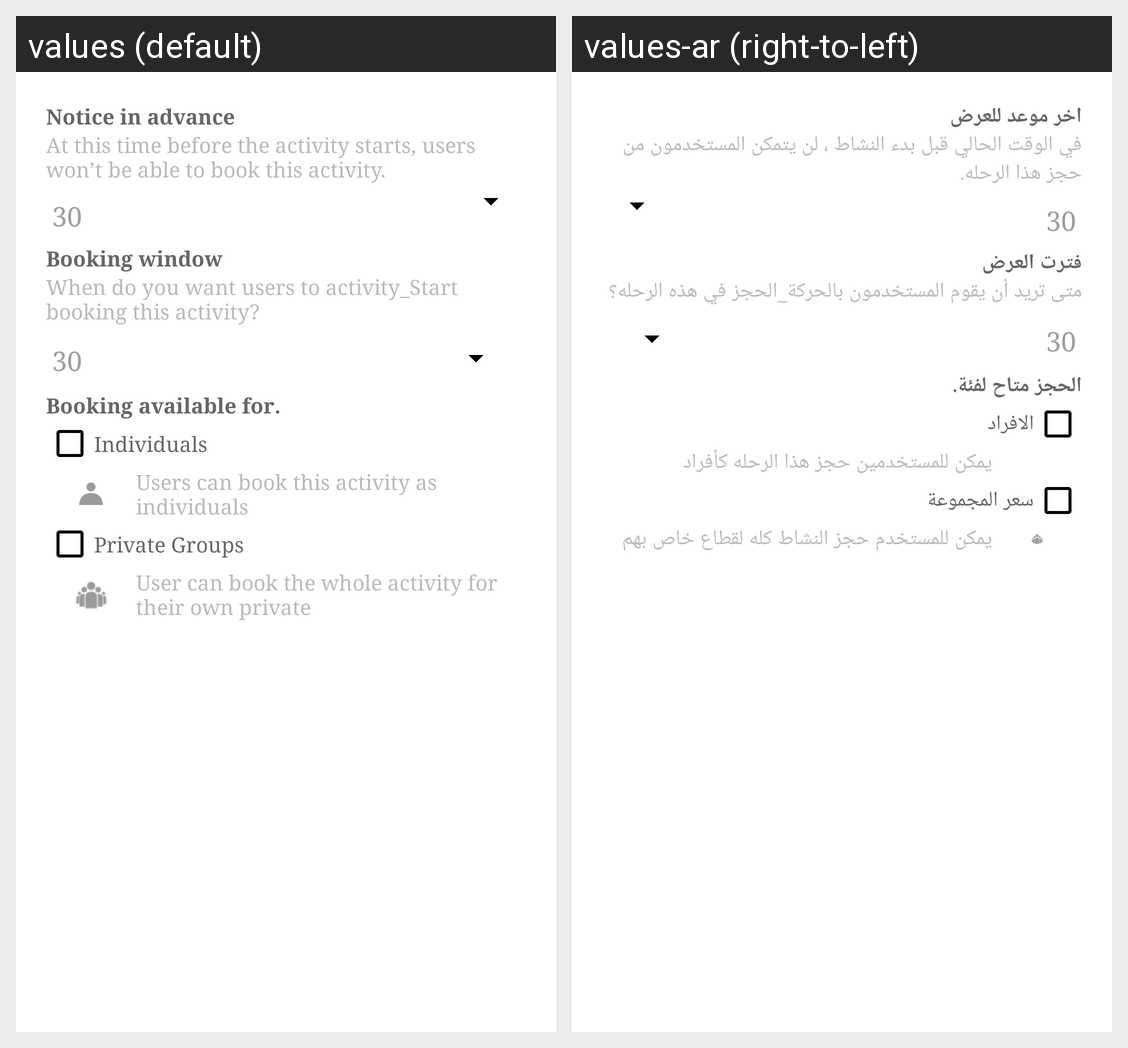

Here is an Android app screen in its default locale and in the app's own translations. Write out the translated-string differences for the strings that appear on this screen.
Android screen res/layout/add_activity_step6.xml rendered under 2 locales, left to right: values (default), values-ar (right-to-left). Device: Nexus 5 (rendered at 1080×1920; each locale shown at half size, 540×960, under a caption strip naming it); theme AppTheme.
Strings drawn on this screen, with the default value and each locale's value (text and hints the layout hard-codes, and strings that could not be matched under every locale, appear in the picture but are not listed):

notice_in_advance
  values: Notice in advance
  values-ar: اخر موعد للعرض

notice_in_advance_disc
  values: At this time before the activity starts, users won’t be able to book this activity.
  values-ar: في الوقت الحالي قبل بدء النشاط ، لن يتمكن المستخدمون من حجز هذا الرحله.

booking_window
  values: Booking window
  values-ar: فترت العرض

booking_window_disc
  values: When do you want users to activity_Start booking this activity?
  values-ar: متى تريد أن يقوم المستخدمون بالحركة_الحجز في هذه الرحله؟

booking_available_for
  values: Booking available for.
  values-ar: الحجز متاح لفئة.

individuals
  values: Individuals
  values-ar: الافراد 

individuals_disc
  values: Users can book this activity as individuals
  values-ar: يمكن للمستخدمين حجز هذا الرحله كأفراد

private_Groups
  values: Private Groups
  values-ar: سعر المجموعة

private_Groups_disc
  values: User can book the whole activity for their own private
  values-ar: يمكن للمستخدم حجز النشاط كله لقطاع خاص بهم
